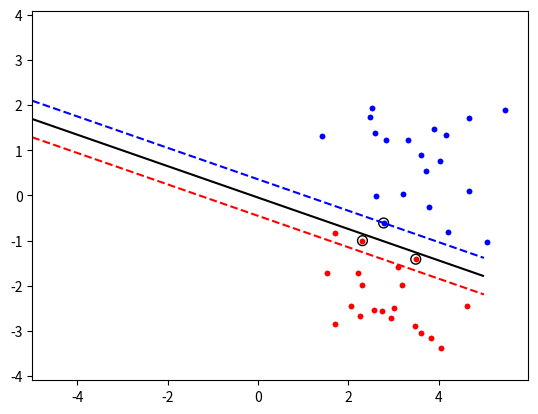

This figure's Python source:
# -*- coding: utf-8 -*-

import numpy as np, random , math
from scipy.optimize import minimize
import matplotlib.pyplot as plt


np.random.seed(100)

# GLOBAL VARIABLES 
FLOAT_ZERO_TH = math.pow(10, -5)


def generate_data_1():
    classA = np.concatenate((np.random.randn(10, 2) * 0.2 + [1.5, 0.5], 
                             np.random.randn(10, 2) * 0.2 + [-1.5, 0.5])) 
    classB = np.random.randn(20, 2) * 0.2 + [0.0, -0.5]
    
    inputs = np.concatenate((classA, classB)) 
    targets = np.concatenate((np.ones(classA.shape[0]) , -np.ones(classB.shape[0])))
    
    N = inputs.shape[0] # Number of rows (samples)
    permute=list(range(N))
    random.shuffle(permute) 
    inputs = inputs[permute,:]
    targets = targets[permute]
    
    return inputs, targets, N, classA, classB
    

def generate_data_2():
    classA = np.concatenate((np.random.randn(10, 2) * 0.5 + [3, 1], 
                             np.random.randn(10, 2) * 0.3 + [4, 0.5])) 
    classB = np.random.randn(20, 2) * 0.1 + [0.0, -2]
    
    inputs = np.concatenate((classA, classB)) 
    targets = np.concatenate((np.ones(classA.shape[0]) , -np.ones(classB.shape[0])))
    
    N = inputs.shape[0] # Number of rows (samples)
    permute=list(range(N))
    random.shuffle(permute) 
    inputs = inputs[permute,:]
    targets = targets[permute]
    
    return inputs, targets, N, classA, classB
    

def generate_data_3():
    classA = np.concatenate((np.random.randn(10, 2) * 0.9 + [3, 1], 
                             np.random.randn(10, 2) * 0.9 + [4, 0.5])) 
    classB = np.random.randn(20, 2) * 0.8 + [3, -2]
    
    inputs = np.concatenate((classA, classB)) 
    targets = np.concatenate((np.ones(classA.shape[0]) , -np.ones(classB.shape[0])))
    
    N = inputs.shape[0] # Number of rows (samples)
    permute=list(range(N))
    random.shuffle(permute) 
    inputs = inputs[permute,:]
    targets = targets[permute]
    
    return inputs, targets, N, classA, classB


def generate_data_4():
    classA = np.concatenate((np.random.randn(10, 2) * 0.9 + [3, 1], 
                             np.random.randn(10, 2) * 0.9 + [4, 0.5],
                             np.random.randn(10, 2) * 0.2 + [-3, -0.25])) 
    classB = np.concatenate((np.random.randn(20, 2) * 0.8 + [3, -2],
                            np.random.randn(10, 2) * 0.1 + [-1, 0.5]))
    
    inputs = np.concatenate((classA, classB)) 
    targets = np.concatenate((np.ones(classA.shape[0]) , -np.ones(classB.shape[0])))
    
    N = inputs.shape[0] # Number of rows (samples)
    permute=list(range(N))
    random.shuffle(permute) 
    inputs = inputs[permute,:]
    targets = targets[permute]
    
    return inputs, targets, N, classA, classB


def generate_data_5():
    classA = np.concatenate((np.random.randn(10, 2) * 0.9 + [3, 1], 
                             np.random.randn(10, 2) * 0.9 + [4, 0.5],
                             np.random.randn(10, 2) * 0.2 + [-3, -0.25],
                             np.random.randn(10,2) * 0.4 + [1,-3])) 
    classB = np.concatenate((np.random.randn(20, 2) * 0.8 + [3, -2],
                            np.random.randn(10, 2) * 0.1 + [-1, 0.5],
                            np.random.randn(10, 2) * 0.4 + [-4, -0.5]))
    
    inputs = np.concatenate((classA, classB)) 
    targets = np.concatenate((np.ones(classA.shape[0]) , -np.ones(classB.shape[0])))
    
    N = inputs.shape[0] # Number of rows (samples)
    permute=list(range(N))
    random.shuffle(permute) 
    inputs = inputs[permute,:]
    targets = targets[permute]
    
    return inputs, targets, N, classA, classB



def generate_data_6():
    classA = np.concatenate((np.random.randn(10, 2) * 0.2 + [3, 1], 
                             np.random.randn(10, 2) * 0.2 + [4, 0.5],
                             np.random.randn(10, 2) * 0.3 + [-3, -0.25],
                             np.random.randn(10,2) * 0.4 + [1,-3],
                             np.random.randn(10,2) * 0.2 + [-0.4,-0.3])) 
    classB = np.concatenate((np.random.randn(20, 2) * 0.3 + [3, -2],
                            np.random.randn(20, 2) * 0.1 + [-1, 0.5],
                            np.random.randn(10, 2) * 0.4 + [-4, -0.5]))
    
    inputs = np.concatenate((classA, classB)) 
    targets = np.concatenate((np.ones(classA.shape[0]) , -np.ones(classB.shape[0])))
    
    N = inputs.shape[0] # Number of rows (samples)
    permute=list(range(N))
    random.shuffle(permute) 
    inputs = inputs[permute,:]
    targets = targets[permute]
    
    return inputs, targets, N, classA, classB




X, t_vector, N, classA, classB = generate_data_3()


#
#X = np.array([
#        [4,1],
#        [1, 6]
#        ])
#    
#t_vector = np.array([-1,1])
#N = len(X)    


## KERNELS 
def linear_kernel(vector_x, vector_y):
    return np.dot(vector_x, vector_y)


def polynomial_kernel(vector_x, vector_y, polynomial_power):
    return math.pow((np.dot(vector_x, vector_y) + 1), polynomial_power)


def RBF_kernel(vector_x, vector_y, sigma):
    module_result_v = np.linalg.norm(vector_x-vector_y)
    return math.exp(-math.pow(module_result_v, 2)/(2*math.pow(sigma, 2)))



## SVM auxiliary functions
def get_K_all_data_points(is_kernel_linear= False, is_kernel_polynomial = False, is_kernel_RBF = False, polynomial_power=2, sigma=0.9):
    K = np.zeros([N,N])
    for idx_row in range(N):
        for idx_col in range(N):
            if is_kernel_linear:
                K[idx_row, idx_col] = linear_kernel(X[idx_row], X[idx_col])
            elif is_kernel_polynomial:
                K[idx_row, idx_col] = polynomial_kernel(X[idx_row], X[idx_col], polynomial_power)
            elif is_kernel_RBF:
                K[idx_row, idx_col] = RBF_kernel(X[idx_row], X[idx_col], sigma)
    return K




def get_Ti_Tj():
    ti_tj = np.zeros([N,N])
    for idx_row in range(N):
        for idx_col in range(N):
            ti_tj[idx_row, idx_col] = t_vector[idx_row]*t_vector[idx_col]
    return ti_tj



## MORE GLOBAL VARIABLES 
K = get_K_all_data_points(is_kernel_linear=True)
Ti_Tj = get_Ti_Tj()  
P = K * Ti_Tj




## SVM main functions

def get_alpha_vector_after_optimization(slack=False, C=0):
    start = np.zeros(N)
    if slack:
        B = [(0, C) for b in range(N)]
    else:    
        B = [(0, None) for b in range(N)]
    cons = {'type':'eq', 'fun':zerofun}
    
    ret = minimize(objective_function, start, bounds = B, constraints = cons)
    learned_alpha_vector = ret['x']
    return learned_alpha_vector


def zerofun(alpha_vector):
    return np.dot(alpha_vector, t_vector) # the value that should be constrained to zero 


def objective_function(alpha_vector):
    alpha_matrix = np.zeros([N,N])
    for idx_row in range(N):
        for idx_col in range(N):
            alpha_matrix[idx_row, idx_col] = alpha_vector[idx_row] * alpha_vector[idx_col]
    
    return (1/2) * np.sum(alpha_matrix * P) - np.sum(alpha_vector)
    

def get_non_zero_alpha(learned_alpha_vector):
    non_zero_alpha_X = []
    non_zero_alpha_t = []
    non_zero_alpha = []
    for idx in range(len(learned_alpha_vector)):
        if learned_alpha_vector[idx] > FLOAT_ZERO_TH:
            non_zero_alpha.append(learned_alpha_vector[idx])
            non_zero_alpha_X.append(X[idx])
            non_zero_alpha_t.append(t_vector[idx])
            
    return non_zero_alpha, non_zero_alpha_X, non_zero_alpha_t


def calculate_b(non_zero_alpha, non_zero_alpha_X, non_zero_alpha_t, idx_SV = 0):
    SV_X = non_zero_alpha_X[idx_SV]
    SV_t = non_zero_alpha_t[idx_SV]
    
    K = get_K_new_data_point(SV_X, non_zero_alpha_X, is_kernel_linear=True)
    
    return np.sum(np.asarray(non_zero_alpha) * np.asarray(non_zero_alpha_t) * K) - SV_t
     

def indicator_function(new_data_point, b, non_zero_alpha, non_zero_alpha_X, non_zero_alpha_t):
    K = get_K_new_data_point(new_data_point, non_zero_alpha_X, is_kernel_linear=True)
    return np.sum(np.asarray(non_zero_alpha) * np.asarray(non_zero_alpha_t) * K) - b
    

def get_K_new_data_point(new_data_point, X, is_kernel_linear = False, is_kernel_polynomial = False, is_kernel_RBF = False, polynomial_power = 2, sigma=0.9):
    N = len(X)
    K = np.zeros(N)
    for idx in range(N):
        if is_kernel_linear:
            K[idx] = linear_kernel(X[idx], new_data_point)
        elif is_kernel_polynomial:
            K[idx] = polynomial_kernel(X[idx], new_data_point, polynomial_power)
        elif is_kernel_RBF:
            K[idx] = RBF_kernel(X[idx], new_data_point, sigma)
    return K


## PLOTTING FUNTIONS
def plot_training_data(show_plot = False, fig_name_to_save = "training_data.pdf"):    
    plt.plot([p[0] for p in classA],
            [p[1] for p in classA],
             'b.') 
    
    plt.plot([p[0] for p in classB],
             [p[1] for p in classB],
             'r.')
     
    
    plt.axis('equal') # Force same scale on both axes 
    if show_plot:
        plt.savefig(fig_name_to_save) # Save a copy in a file 
        plt.show() # Show the plot on the screen


def plot_decision_boundary(b, non_zero_alpha, non_zero_alpha_X, non_zero_alpha_t, fig_name_to_save = "svm.pdf"):
    xgrid = np.linspace(-5, 5) 
    ygrid = np.linspace(-4, 4)
    grid = np.array([[indicator_function(np.array([x,y]), b, non_zero_alpha, non_zero_alpha_X, non_zero_alpha_t) 
                    for x in xgrid] 
                    for y in ygrid])
    plt.contour(xgrid, ygrid, grid, 
                (-1.0, 0.0, 1.0),
                colors=('red', 'black', 'blue'), 
                linestyles=['--', '-', '--'])
                #linewidths=(1, 3, 1))
    


def mark_support_vectors(non_zero_alpha_X, fig_name_to_save = "svm.pdf"):
    SV_x = np.asarray([x[0] for x in non_zero_alpha_X])
    SV_y = np.asarray([x[1] for x in non_zero_alpha_X])
    plt.scatter(SV_x, SV_y, s=50, edgecolors='k', lw = 1 , facecolors='none');
    plt.savefig(fig_name_to_save)       
                
    



if __name__ == "__main__":
    
    
    plot_training_data()
    
    alpha_vector = get_alpha_vector_after_optimization(slack=True, C=5)
   
    
    non_zero_alpha, non_zero_alpha_X, non_zero_alpha_t = get_non_zero_alpha(alpha_vector)
    
    
    b = calculate_b(non_zero_alpha, non_zero_alpha_X, non_zero_alpha_t)
    
    ## PLOTTING
    plot_training_data()
    plot_decision_boundary(b, non_zero_alpha, non_zero_alpha_X, non_zero_alpha_t)
    mark_support_vectors(non_zero_alpha_X)
    
   